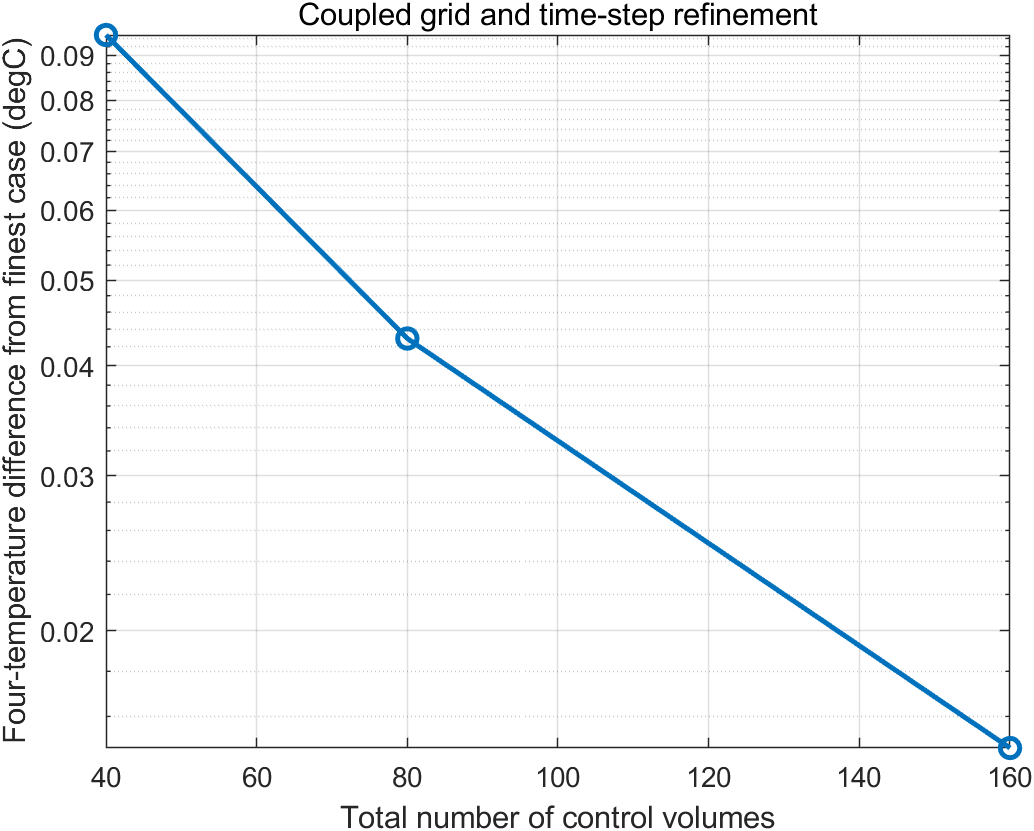

The table this chart was drawn from, first rows:
ConcreteCells, SteelCells, TotalCells, TimeStepS, SurfaceTemperatureC, TemperatureAt50mmC, InterfaceTemperatureC, CoreTemperatureC, DifferenceFromFinestC, MaximumEnergyResidual, MaximumNonlinearIterations, TDMADirectDifferenceK
30, 10, 40, 4, 882, 669.9, 596.1, 595.3, 0.09484, 5.15521286307814e-12, 15, 3.41060513164848e-13
60, 20, 80, 2, 882, 669.9, 596.1, 595.4, 0.04292, 1.02130131262646e-11, 13, 1.59161572810262e-12
120, 40, 160, 1, 882, 670, 596.1, 595.4, 0.01473, 1.81472335031507e-11, 11, 9.09494701772928e-13
240, 80, 320, 0.5, 882, 670, 596.1, 595.4, 0, 4.8198837330596e-11, 10, 2.61479726759717e-12
